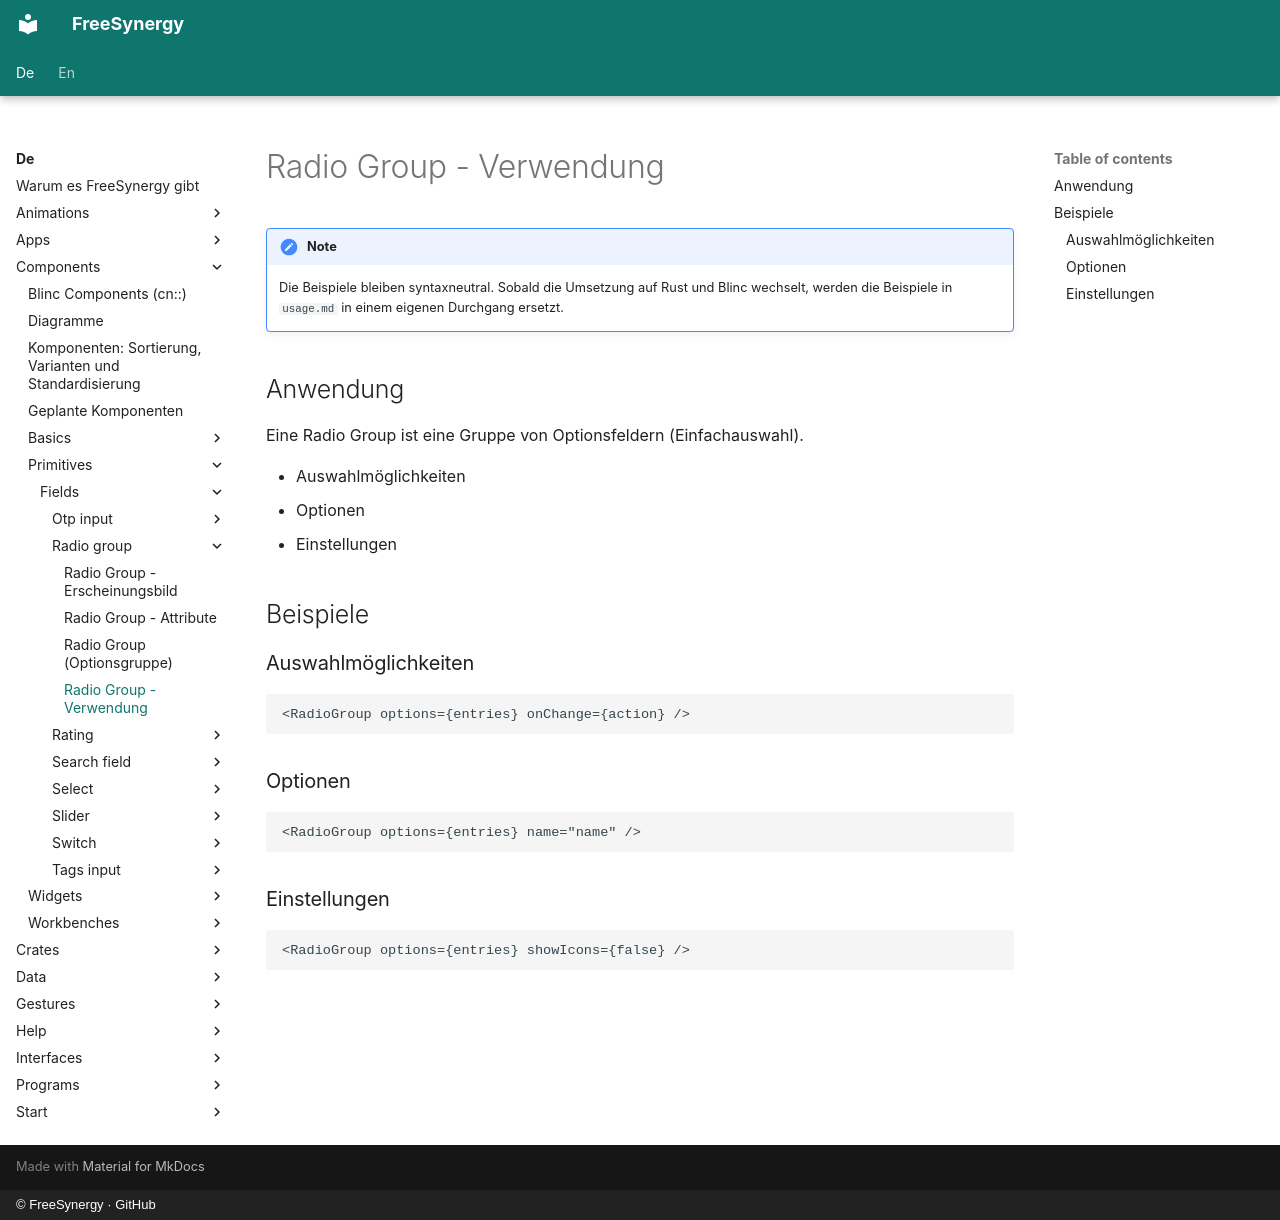

repository: FreeSynergy/fs-documentation · page: de/components/primitives/fields/radio-group/usage/index.html · generator: mkdocs · copyright: © FreeSynergy · GitHub

# Radio Group - Verwendung

!!! note
    Die Beispiele bleiben syntaxneutral. Sobald die Umsetzung auf Rust und Blinc
    wechselt, werden die Beispiele in `usage.md` in einem eigenen Durchgang ersetzt.

## Anwendung

Eine Radio Group ist eine Gruppe von Optionsfeldern (Einfachauswahl).

- Auswahlmöglichkeiten
- Optionen
- Einstellungen

## Beispiele

### Auswahlmöglichkeiten

```jsx
<RadioGroup options={entries} onChange={action} />
```

### Optionen

```jsx
<RadioGroup options={entries} name="name" />
```

### Einstellungen

```jsx
<RadioGroup options={entries} showIcons={false} />
```
